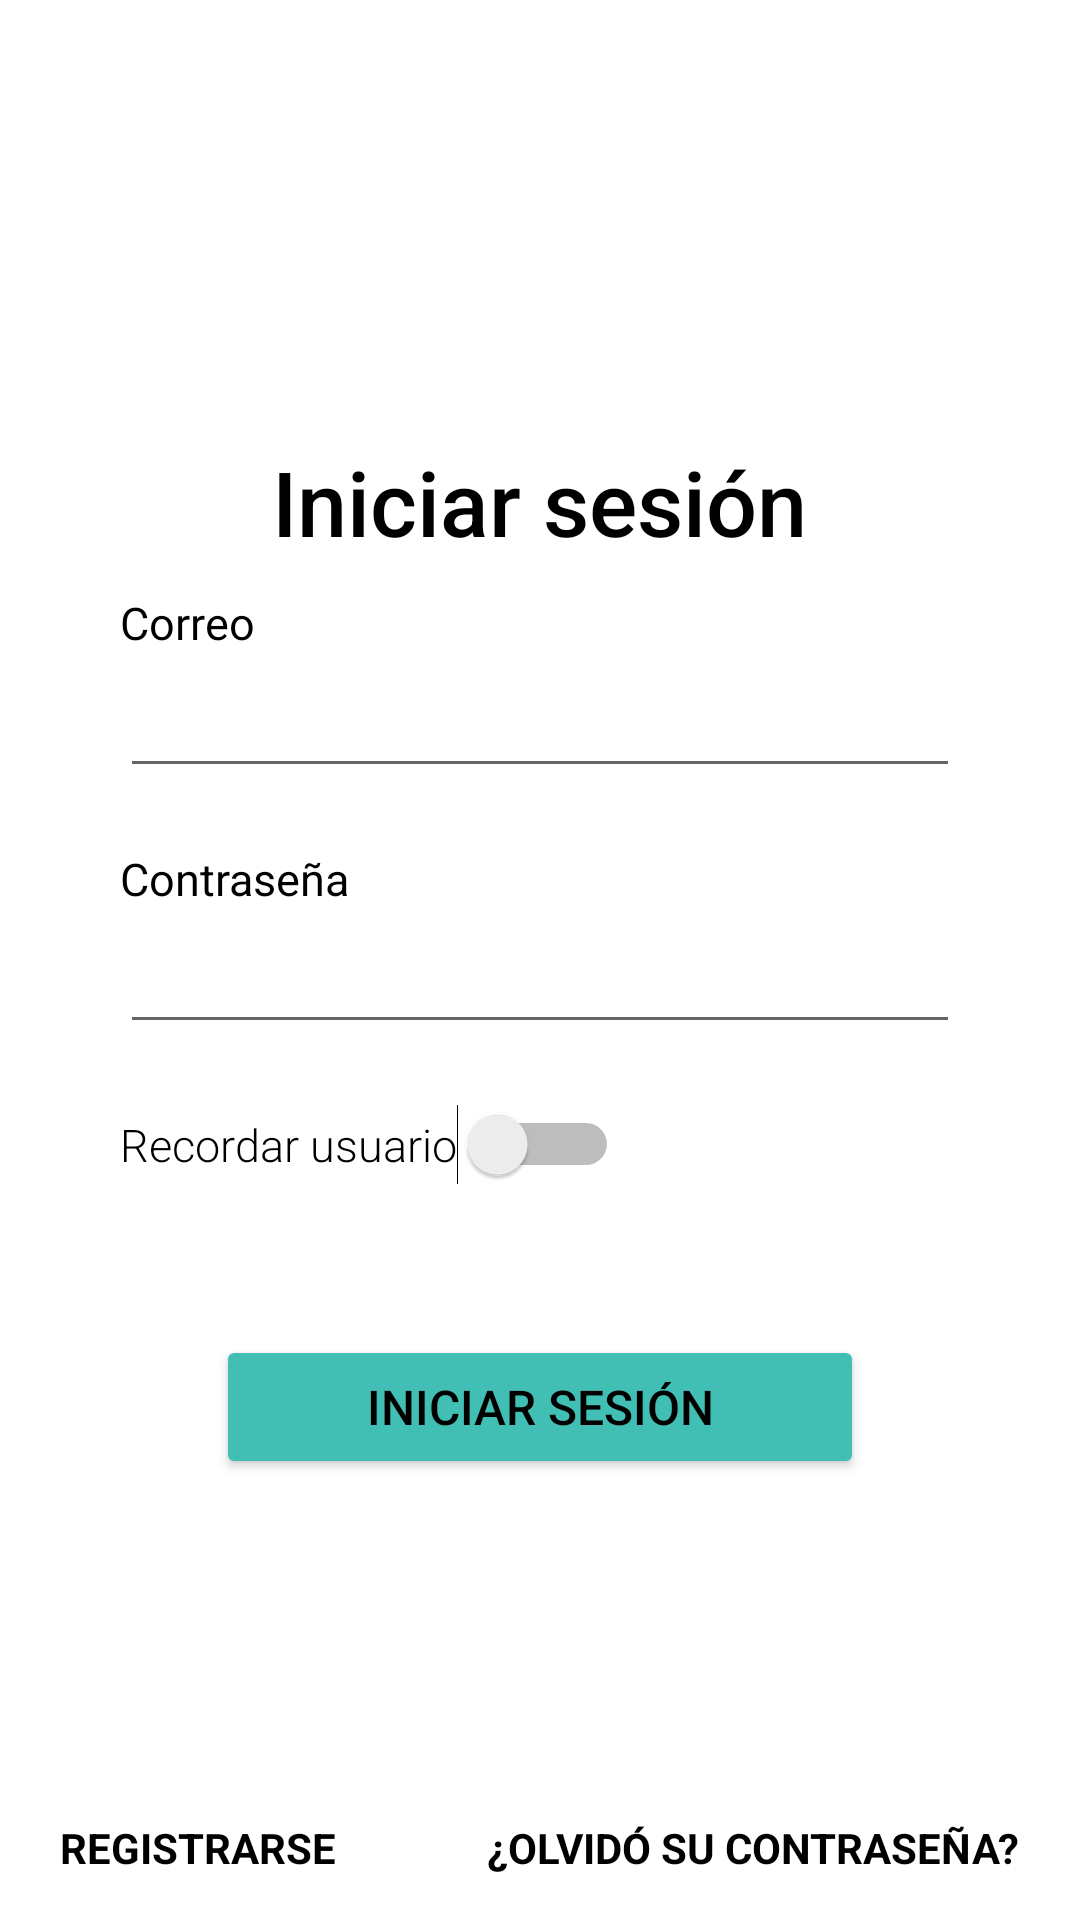

Android layout source for this screen:
<!-- AndroidManifest.xml: application theme Theme.Soundder -->
<!-- res/layout/activity_login.xml -->
<?xml version="1.0" encoding="utf-8"?>
<RelativeLayout xmlns:android="http://schemas.android.com/apk/res/android"
    xmlns:tools="http://schemas.android.com/tools"
    android:layout_width="match_parent"
    android:layout_height="match_parent"
    tools:context=".Activities.Login_Activity">


    <RelativeLayout
        android:layout_width="wrap_content"
        android:layout_centerInParent="true"
        android:layout_marginRight="40dp"
        android:layout_marginLeft="40dp"
        android:layout_height="wrap_content">

        <RelativeLayout
            android:id="@+id/gallery1"
            android:layout_width="wrap_content"
            android:layout_height="wrap_content">

            <TextView
                android:id="@+id/tv_login"
                android:layout_width="wrap_content"
                android:layout_height="wrap_content"
                android:layout_centerHorizontal="true"
                android:fontFamily="sans-serif-medium"
                android:text="Iniciar sesión"
                android:textColor="#000000"
                android:textSize="30sp" />
            <LinearLayout
                android:layout_below="@id/tv_login"
                android:layout_width="match_parent"
                android:layout_height="wrap_content"
                android:id="@+id/linelay1"
                android:orientation="vertical">

                <LinearLayout
                    android:layout_width="match_parent"
                    android:layout_height="wrap_content"
                    android:orientation="vertical">
                    <TextView
                        android:layout_width="wrap_content"
                        android:layout_height="wrap_content"
                        android:text="Correo"
                        android:inputType="textEmailAddress"
                        android:textSize="15sp"
                        android:layout_marginTop="10dp"
                        android:textColor="#000000"/>
                    <EditText
                        android:id="@+id/mail"
                        android:layout_width="match_parent"
                        android:layout_height="40dp"
                        android:textSize="15sp"
                        android:textColor="#000000"
                        android:fontFamily="sans-serif-light"
                        android:paddingLeft="15dp"
                        android:paddingRight="15dp"
                        android:layout_marginTop="5dp"
                        android:inputType="text"
                        android:maxLines="1"/>
                </LinearLayout>
                <LinearLayout
                    android:layout_width="match_parent"
                    android:layout_height="wrap_content"
                    android:orientation="vertical">

                    <TextView
                        android:layout_width="wrap_content"
                        android:layout_height="wrap_content"
                        android:text="Contraseña"
                        android:textSize="15sp"
                        android:layout_marginTop="20dp"
                        android:textColor="#000000"/>


                    <RelativeLayout
                        android:layout_width="match_parent"
                        android:layout_height="wrap_content">
                        <EditText
                            android:id="@+id/password"
                            android:layout_width="match_parent"
                            android:layout_height="40dp"
                            android:textSize="15sp"
                            android:textColor="#000000"
                            android:fontFamily="sans-serif-light"
                            android:inputType="textPassword"
                            android:paddingLeft="15dp"
                            android:paddingRight="15dp"
                            android:layout_marginTop="5dp"/>

                    </RelativeLayout>



                </LinearLayout>
                <Switch
                    android:id="@+id/remember_switch"
                    android:layout_width="wrap_content"
                    android:layout_height="wrap_content"
                    android:text="Recordar usuario"
                    android:textAllCaps="false"
                    android:fontFamily="sans-serif-light"
                    android:textSize="15sp"
                    android:layout_marginTop="20dp"
                    android:textColor="#000000"
                    tools:ignore="UseSwitchCompatOrMaterialXml" />

            </LinearLayout>
            <Button
                android:layout_width="wrap_content"
                android:layout_height="wrap_content"
                android:id="@+id/btn_login"
                android:layout_centerHorizontal="true"
                android:layout_marginTop="50dp"
                android:fontFamily="sans-serif-medium"
                android:paddingLeft="50dp"
                android:paddingRight="50dp"
                android:text="Iniciar sesión"
                android:textSize="16sp"
                android:textAllCaps="true"
                android:textColor="#000000"
                android:backgroundTint="#42BFB4"
                android:layout_below="@id/linelay1"/>
        </RelativeLayout>
    </RelativeLayout>

    <RelativeLayout
        android:id="@+id/gallery2"
        android:layout_width="wrap_content"
        android:layout_height="wrap_content"
        android:layout_marginRight="20dp"
        android:layout_marginLeft="20dp"
        android:layout_alignParentBottom="true">

        <Button
            android:layout_width="wrap_content"
            android:layout_height="wrap_content"
            android:background="#00000000"
            android:text="Registrarse"
            android:id="@+id/btn_signup"
            android:textAllCaps="true"
            android:textColor="@color/black"
            android:textStyle="bold"
            android:fontFamily="sans-serif"/>

        <Button
            android:layout_alignParentRight="true"
            android:layout_width="wrap_content"
            android:layout_height="wrap_content"
            android:background="#00000000"
            android:id="@+id/btn_resetPassword"
            android:text="¿Olvidó su contraseña?"
            android:textAllCaps="true"
            android:textColor="@color/black"
            android:textStyle="bold"
            android:fontFamily="sans-serif"/>
    </RelativeLayout>


</RelativeLayout>
<!-- resources referenced by this layout -->
<resources>
  <style name="Theme.Soundder" parent="Theme.MaterialComponents.DayNight.DarkActionBar">
          
          <item name="colorPrimary">@color/purple_500</item>
          <item name="colorPrimaryVariant">@color/purple_700</item>
          <item name="colorOnPrimary">@color/white</item>
          
          <item name="colorSecondary">@color/teal_200</item>
          <item name="colorSecondaryVariant">@color/teal_700</item>
          <item name="colorOnSecondary">@color/black</item>
          
          <item name="android:statusBarColor" tools:targetApi="l">?attr/colorPrimaryVariant</item>
          
      </style>
  <!-- not gathered from this repository: default colours our renderer supplied (Android Studio template values) -->
  <color name="purple_500">#FF6200EE</color>
  <color name="purple_700">#FF3700B3</color>
  <color name="teal_200">#FF03DAC5</color>
  <color name="teal_700">#FF018786</color>
  <color name="black">#FF000000</color>
  <color name="white">#FFFFFFFF</color>
</resources>
